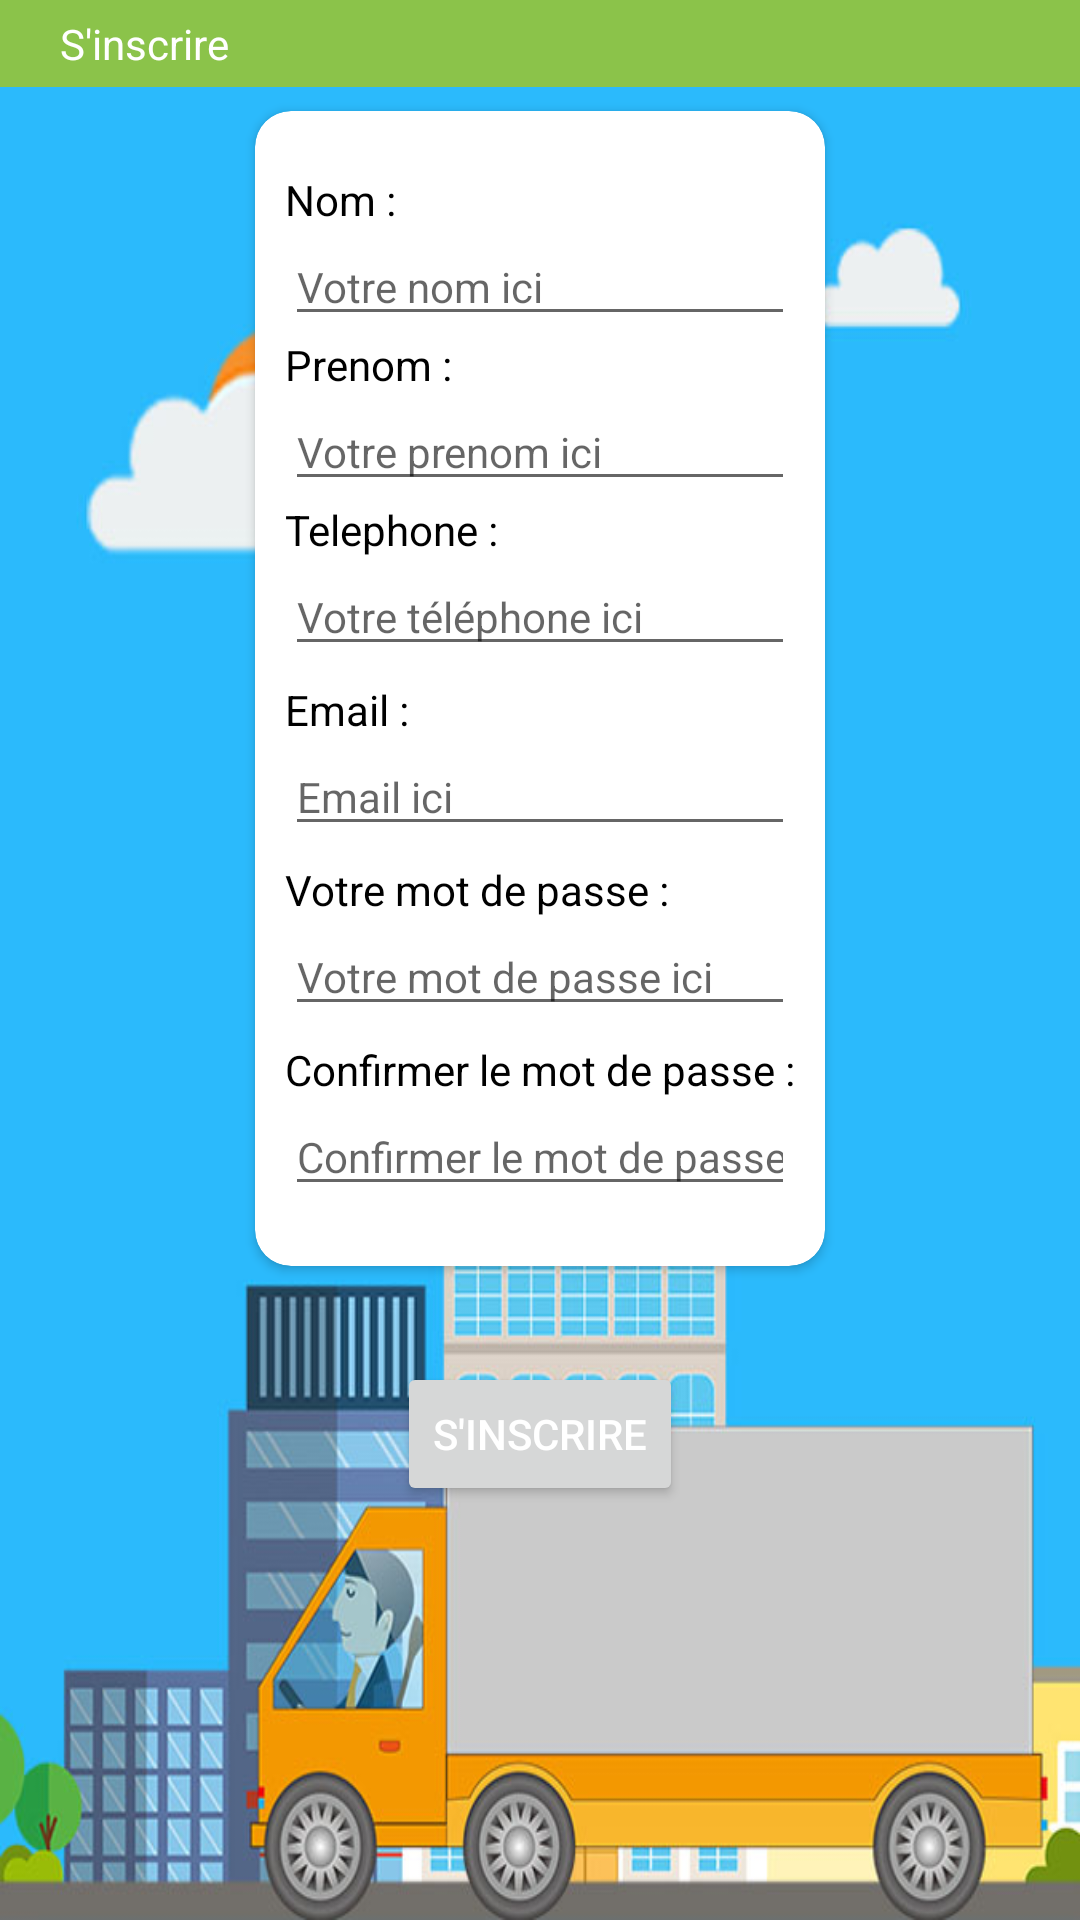

Produce the Android XML layout that renders to this screen, including the resource entries it uses.
<!-- AndroidManifest.xml: application theme Theme.JibMaak -->
<!-- res/layout/activity_register.xml -->
<?xml version="1.0" encoding="utf-8"?>
<RelativeLayout xmlns:android="http://schemas.android.com/apk/res/android"
    xmlns:app="http://schemas.android.com/apk/res-auto"
    xmlns:tools="http://schemas.android.com/tools"
    android:layout_width="match_parent"
    android:layout_height="match_parent"
    android:background="@drawable/background2"
    tools:context=".activities.MenuActivity">

    <TextView
        android:layout_width="match_parent"
        android:layout_height="wrap_content"
        android:background="@color/accent"
        android:paddingHorizontal="20dp"
        android:paddingVertical="5dp"
        android:text="@string/breadcrumb_inscrire"
        android:textColor="#FFFFFF"
        android:textSize="14sp" />

    <ScrollView
        android:layout_width="wrap_content"
        android:layout_height="match_parent"
        android:layout_centerInParent="true"
        android:layout_centerVertical="false"
        android:layout_marginHorizontal="30dp"
        android:layout_marginTop="50dp">

        <LinearLayout
            android:layout_width="wrap_content"
            android:layout_height="wrap_content"

            android:orientation="vertical">

            <androidx.cardview.widget.CardView
                android:layout_width="wrap_content"
                android:layout_height="wrap_content"
                android:layout_margin="12dp"
                app:cardCornerRadius="12dp">

                <LinearLayout
                    android:layout_width="match_parent"
                    android:layout_height="match_parent"
                    android:gravity="center_horizontal"
                    android:orientation="vertical"
                    android:paddingHorizontal="10dp"
                    android:paddingVertical="20dp">

                    <TextView
                        android:layout_width="wrap_content"
                        android:layout_height="wrap_content"
                        android:layout_gravity="start"
                        android:text="@string/nom"
                        android:textColor="#000000" />

                    <EditText
                        android:id="@+id/zone_nom"
                        android:layout_width="match_parent"
                        android:layout_height="wrap_content"
                        android:autofillHints="personFamilyName"
                        android:hint="@string/nom_ici"
                        android:inputType="textPersonName"
                        android:textSize="14sp" />

                    <TextView
                        android:layout_width="match_parent"
                        android:layout_height="wrap_content"
                        android:text="@string/prenom"
                        android:textColor="@color/black" />

                    <EditText
                        android:id="@+id/zone_prenom"
                        android:layout_width="match_parent"
                        android:layout_height="wrap_content"
                        android:autofillHints="personGivenName"
                        android:ems="10"
                        android:hint="@string/prenom_ici"
                        android:inputType="textPersonName"
                        android:textSize="14sp" />

                    <TextView
                        android:layout_width="match_parent"
                        android:layout_height="wrap_content"
                        android:text="@string/telephone"
                        android:textColor="@color/black" />

                    <EditText
                        android:id="@+id/zone_phone"
                        android:layout_width="match_parent"
                        android:layout_height="wrap_content"
                        android:autofillHints="phoneNational"
                        android:ems="10"
                        android:hint="@string/telephone_ici"
                        android:inputType="phone"
                        android:textSize="14sp" />

                    <TextView
                        android:layout_width="wrap_content"
                        android:layout_height="wrap_content"
                        android:layout_gravity="start"
                        android:layout_marginTop="5dp"
                        android:text="@string/email"
                        android:textColor="#000000" />

                    <EditText
                        android:id="@+id/zone_mail_register"
                        android:layout_width="match_parent"
                        android:layout_height="wrap_content"
                        android:autofillHints="emailAddress"
                        android:hint="@string/email_ici"
                        android:inputType="textEmailAddress"
                        android:textSize="14sp" />

                    <TextView
                        android:layout_width="wrap_content"
                        android:layout_height="wrap_content"
                        android:layout_gravity="start"
                        android:layout_marginTop="5dp"
                        android:text="@string/mot_de_passe"
                        android:textColor="#000000" />

                    <EditText
                        android:id="@+id/zone_mdp_register"
                        android:layout_width="match_parent"
                        android:layout_height="wrap_content"
                        android:autofillHints="newPassword"
                        android:hint="@string/mot_de_passe_ici"
                        android:inputType="textPassword"
                        android:textSize="14sp" />

                    <TextView
                        android:layout_width="wrap_content"
                        android:layout_height="wrap_content"
                        android:layout_gravity="start"
                        android:layout_marginTop="5dp"
                        android:text="@string/confirmer_mot_de_passe"
                        android:textColor="#000000" />

                    <EditText
                        android:id="@+id/zone_mdp_conf"
                        android:layout_width="match_parent"
                        android:layout_height="wrap_content"
                        android:autofillHints="newPasswordConfirm"
                        android:hint="@string/confirmer_mot_de_passe_ici"
                        android:inputType="textPassword"
                        android:textSize="14sp" />
                </LinearLayout>

            </androidx.cardview.widget.CardView>

            <Button
                android:id="@+id/bouton_inscrire"
                android:layout_width="wrap_content"
                android:layout_height="wrap_content"
                android:layout_gravity="center"
                android:layout_marginVertical="20dp"
                android:text="@string/s_inscrire"
                android:textColor="#FFFFFF" />
        </LinearLayout>
    </ScrollView>

</RelativeLayout>
<!-- resources referenced by this layout -->
<resources>
  <color name="accent">#8BC34A</color>
  <color name="black">#FF000000</color>
  <!-- drawable background2: jpg bitmap (drawable-v24, 61599 bytes) -->
  <string name="breadcrumb_inscrire">S\'inscrire</string>
  <string name="confirmer_mot_de_passe">Confirmer le mot de passe :</string>
  <string name="confirmer_mot_de_passe_ici">Confirmer le mot de passe ici</string>
  <string name="email">Email :</string>
  <string name="email_ici">Email ici</string>
  <string name="mot_de_passe">Votre mot de passe :</string>
  <string name="mot_de_passe_ici">Votre mot de passe ici</string>
  <string name="nom">Nom :</string>
  <string name="nom_ici">Votre nom ici</string>
  <string name="prenom">Prenom :</string>
  <string name="prenom_ici">Votre prenom ici</string>
  <string name="s_inscrire">S\'inscrire</string>
  <string name="telephone">Telephone :</string>
  <string name="telephone_ici">Votre téléphone ici</string>
  <style name="Theme.JibMaak" parent="Theme.MaterialComponents.Light.DarkActionBar">
          
          <item name="colorPrimary">@color/primary</item>
          <item name="colorPrimaryVariant">@color/primary_dark</item>
          <item name="colorOnPrimary">@color/primary_light</item>
          
          <item name="colorSecondary">@color/primary</item>
          <item name="colorSecondaryVariant">@color/primary_dark</item>
          <item name="colorOnSecondary">@color/primary_light</item>
          
          <item name="android:statusBarColor" tools:targetApi="l">?attr/colorPrimaryVariant</item>
          
      </style>
  <color name="primary">#4CAF50</color>
  <color name="primary_dark">#388E3C</color>
  <color name="primary_light">#C8E6C9</color>
</resources>
